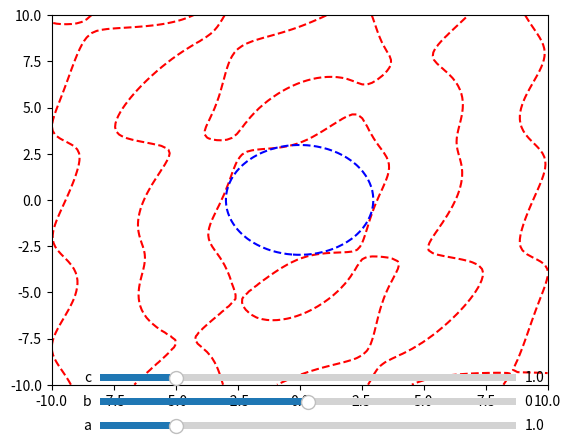

Here is the Python script that generated this plot:
import numpy as np
import matplotlib.pyplot as plt
from matplotlib.widgets import Slider

# Initial values of a, b, and c
a_init = 1
b_init = 0
c_init = 1


# Define the expression
def expression(x1, x2, a, b, c):
    term1 = (2*a*x1 + b*x2) * (-np.sin(x1) - 0.5*np.sin(x1 - x2) + 0.01)
    term2 = (2*c*x2 + b*x1) * (-0.5*np.sin(x2) - 0.5*np.sin(x2 - x1) + 0.05)
    return term1 + term2

# Define the circle equation
def circle_equation(x1, x2, a, b, c, d):
    return a*x1**2 + b*x1*x2 + c*x2**2 - d

# Create a meshgrid of x1 and x2 values
x1 = np.linspace(-10, 10, 100)
x2 = np.linspace(-10, 10, 100)
X1, X2 = np.meshgrid(x1, x2)


# Initial values
Z = expression(X1, X2, a_init, b_init, c_init)
epsilon = 1e-5
d_low, d_high = 0, 100
while d_high - d_low > epsilon:
    d_mid = (d_low + d_high) / 2
    circle_values = circle_equation(X1, X2, a_init, b_init, c_init, d_mid)

    X1_negative = X1[circle_values <= 0]
    X2_negative = X2[circle_values <= 0]

    if np.all(expression(X1_negative, X2_negative, a_init, b_init, c_init)<=0):
        d_low = d_mid
    else:
        d_high = d_mid
  
    d_init = d_low 
circle_values = circle_equation(X1, X2, a_init, b_init, c_init,d_init)

# Create the plot
fig, ax = plt.subplots()
contour_expr = ax.contour(X1, X2, Z, levels=[0], colors='r', linestyles='dashed')
contour_circle = ax.contour(X1, X2, circle_values, levels=[0], colors='blue', linestyles='dashed')

# Add sliders for a, b, and c
axcolor = 'lightgoldenrodyellow'
ax_a = plt.axes([0.2, 0.01, 0.65, 0.03], facecolor=axcolor)
ax_b = plt.axes([0.2, 0.06, 0.65, 0.03], facecolor=axcolor)
ax_c = plt.axes([0.2, 0.11, 0.65, 0.03], facecolor=axcolor)

s_a = Slider(ax_a, 'a', 0.1, 5.0, valinit=a_init)
s_b = Slider(ax_b, 'b', -2, 2, valinit=b_init)
s_c = Slider(ax_c, 'c', 0.1, 5.0, valinit=c_init)

# Update function for sliders
# Update function for sliders
if np.all(circle_equation(X1, X2, 1, 1, 1, 1) <= 0):
    print("yes")

def update(val):
    global contour_expr, contour_circle  # Declare global variables
    a = s_a.val
    b = s_b.val
    c = s_c.val
    epsilon = 1e-5
    d_low, d_high = 0, 100
    while d_high - d_low > epsilon:
        d_mid = (d_low + d_high) / 2
        circle_values = circle_equation(X1, X2, a, b, c, d_mid)

        X1_negative = X1[circle_values <= 0]
        X2_negative = X2[circle_values <= 0]

        if np.all(expression(X1_negative, X2_negative, a, b, c)<=0):
            d_low = d_mid
        else:
            d_high = d_mid
  
    d = d_low 
    

    Z = expression(X1, X2, a, b, c)
    circle_values = circle_equation(X1, X2, a, b, c, d)
    
    for coll in contour_expr.collections:
        coll.remove()
    for coll in contour_circle.collections:
        coll.remove()
    contour_expr = ax.contour(X1, X2, Z, levels=[0], colors='r', linestyles='dashed')
    contour_circle = ax.contour(X1, X2, circle_values, levels=[0], colors='blue', linestyles='dashed')

    fig.canvas.draw_idle()
    plt.title(r'${:.2f}={:.1f}x_1^2 + {:.1f}x_1x_2 + {:.1f}x_2^2$'.format(d,a, b, c), y=1.05)
    ax.set_aspect('equal', adjustable='datalim')

   

# Attach the update function to sliders
s_a.on_changed(update)
s_b.on_changed(update)
s_c.on_changed(update)

plt.show()
